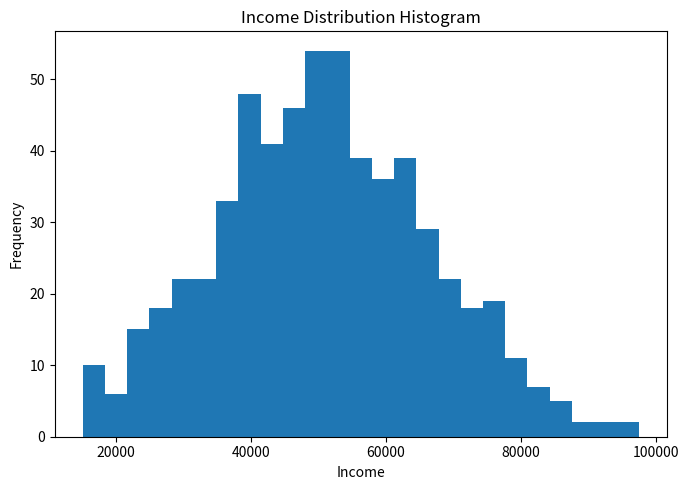
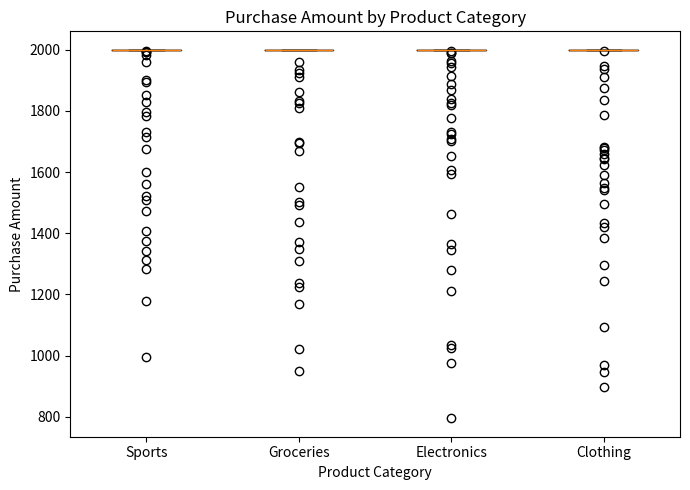

These charts were generated, in order, by the following Python code:
import numpy as np
import pandas as pd
import matplotlib.pyplot as plt

np.random.seed(42)

n = 600

customer_id = np.arange(1, n + 1)
age = np.random.randint(18, 65, n)

income = np.random.normal(loc=50000, scale=15000, size=n)
income = np.clip(income, 15000, 120000)

product_category = np.random.choice(
    ['Electronics', 'Clothing', 'Groceries', 'Sports'],
    size=n
)

purchase_amount = income * 0.05 + np.random.normal(200, 80, n)
purchase_amount = np.clip(purchase_amount, 50, 2000)

df = pd.DataFrame({
    "Customer_ID": customer_id,
    "Age": age,
    "Income": income.round(2),
    "Purchase_Amount": purchase_amount.round(2),
    "Product_Category": product_category
})

print("\n================ Dataset Preview ================\n")
print(df.head())

print("\n================ Missing Values ================\n")
print(df.isnull().sum())

df["Customer_ID"] = df["Customer_ID"].astype(int)
df["Age"] = df["Age"].astype(int)
df["Product_Category"] = df["Product_Category"].astype("category")

print("\n================ df.describe() Output ================\n")
print(df.describe())

print("\n================ Manual Statistics ================\n")

for col in ["Income", "Purchase_Amount"]:
    print(f"\n----- {col} -----")
    print("Mean   :", df[col].mean())
    print("Median :", df[col].median())
    print("Std    :", df[col].std())
    print("Min    :", df[col].min())
    print("Max    :", df[col].max())

plt.figure(figsize=(7,5))
plt.hist(df["Income"], bins=25)
plt.xlabel("Income")
plt.ylabel("Frequency")
plt.title("Income Distribution Histogram")
plt.tight_layout()
plt.savefig("income_histogram.png")
plt.show()

plt.figure(figsize=(7,5))

categories = df["Product_Category"].unique()
data = [
    df[df["Product_Category"] == cat]["Purchase_Amount"]
    for cat in categories
]

plt.boxplot(data, labels=categories)
plt.xlabel("Product Category")
plt.ylabel("Purchase Amount")
plt.title("Purchase Amount by Product Category")
plt.tight_layout()
plt.savefig("category_boxplot.png")
plt.show()

print("\n================ Key Findings ================\n")

avg_income = df["Income"].mean()
avg_purchase = df["Purchase_Amount"].mean()

print(f"Average customer income is {avg_income:.2f}")
print(f"Average purchase amount is {avg_purchase:.2f}")

category_avg = df.groupby("Product_Category")["Purchase_Amount"].mean()

print("\nAverage purchase by category:")
print(category_avg)

highest_cat = category_avg.idxmax()

print(f"\nCustomers spend the most in '{highest_cat}' category.")

print("\nHistogram and boxplot images saved as:")
print("  -> income_histogram.png")
print("  -> category_boxplot.png")

print("\n================ Project Completed Successfully ================")